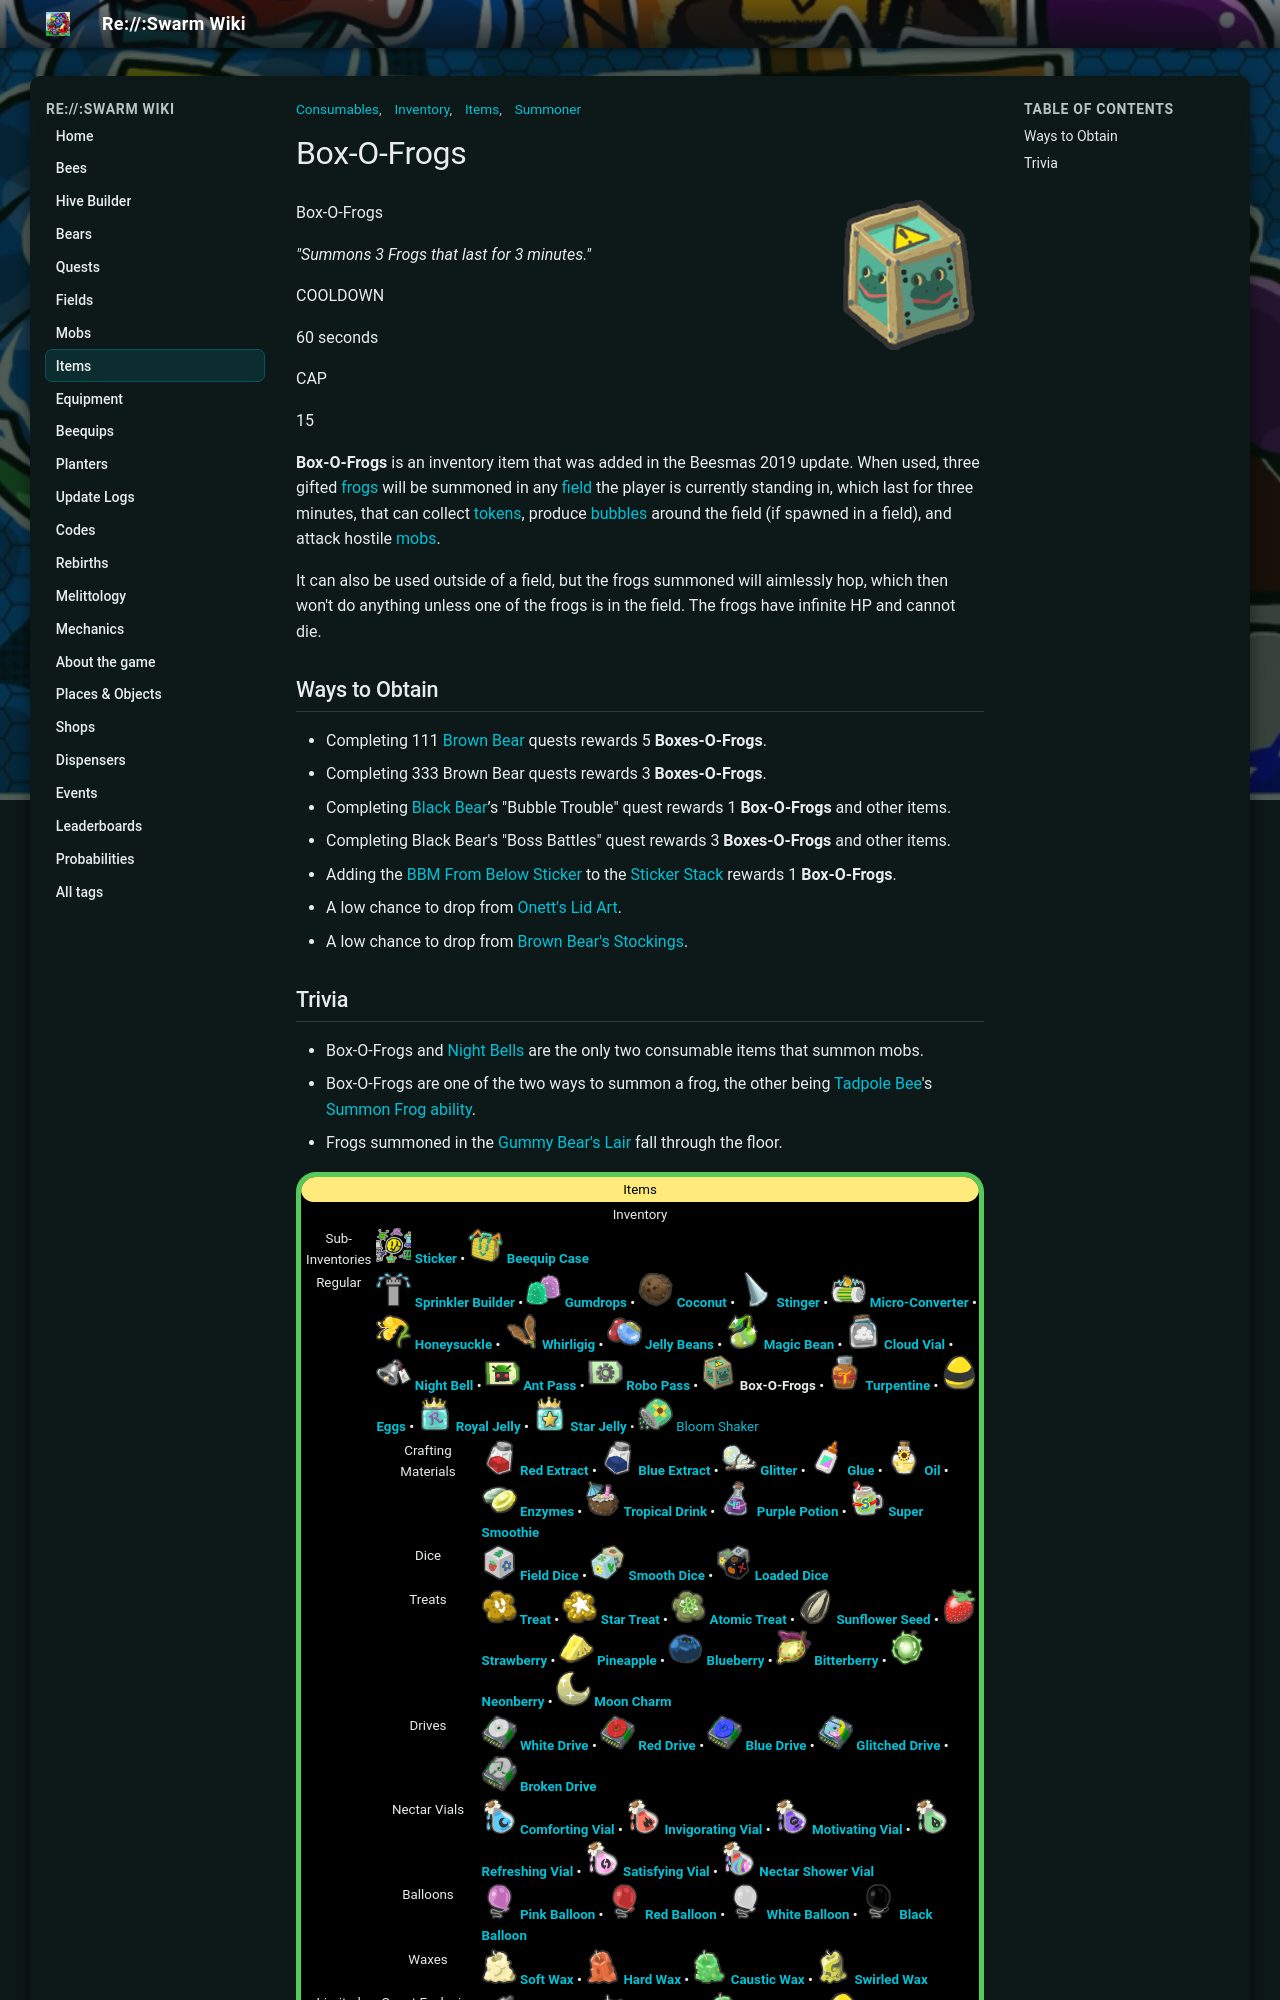

repository: JoaoFranciscoFE/reswarm-wiki · page: box-o-frogs.html · generator: mkdocs

---
title: "Box-O-Frogs"
tags: ["Items", "Inventory", "Consumables", "Summoner"]
---

# Box-O-Frogs

![Box-O-Frogs](img/Box-O-Frogs.png){ align=right width=150 }

Box-O-Frogs

*"Summons 3 Frogs that last for 3 minutes."*

COOLDOWN

60 seconds

CAP

15

**Box-O-Frogs** is an inventory item that was added in the Beesmas 2019 update. When used, three gifted [frogs](frog.md) will be summoned in any [field](fields.md) the player is currently standing in, which last for three minutes, that can collect [tokens](ability-tokens.md), produce [bubbles](passive-abilities.md#Gathering_Bubbles) around the field (if spawned in a field), and attack hostile [mobs](mobs.md).

It can also be used outside of a field, but the frogs summoned will aimlessly hop, which then won't do anything unless one of the frogs is in the field. The frogs have infinite HP and cannot die.

## Ways to Obtain

* Completing 111 [Brown Bear](brown-bear.md) quests rewards 5 **Boxes-O-Frogs**.
* Completing 333 Brown Bear quests rewards 3 **Boxes-O-Frogs**.
* Completing [Black Bear](black-bear.md)’s "Bubble Trouble" quest rewards 1 **Box-O-Frogs** and other items.
* Completing Black Bear's "Boss Battles" quest rewards 3 **Boxes-O-Frogs** and other items.
* Adding the [BBM From Below Sticker](sticker.md#Sticker_Index) to the [Sticker Stack](sticker-stack.md) rewards 1 **Box-O-Frogs**.
* A low chance to drop from [Onett's Lid Art](onett-s-lid-art.md).
* A low chance to drop from [Brown Bear's Stockings](stockings.md).
